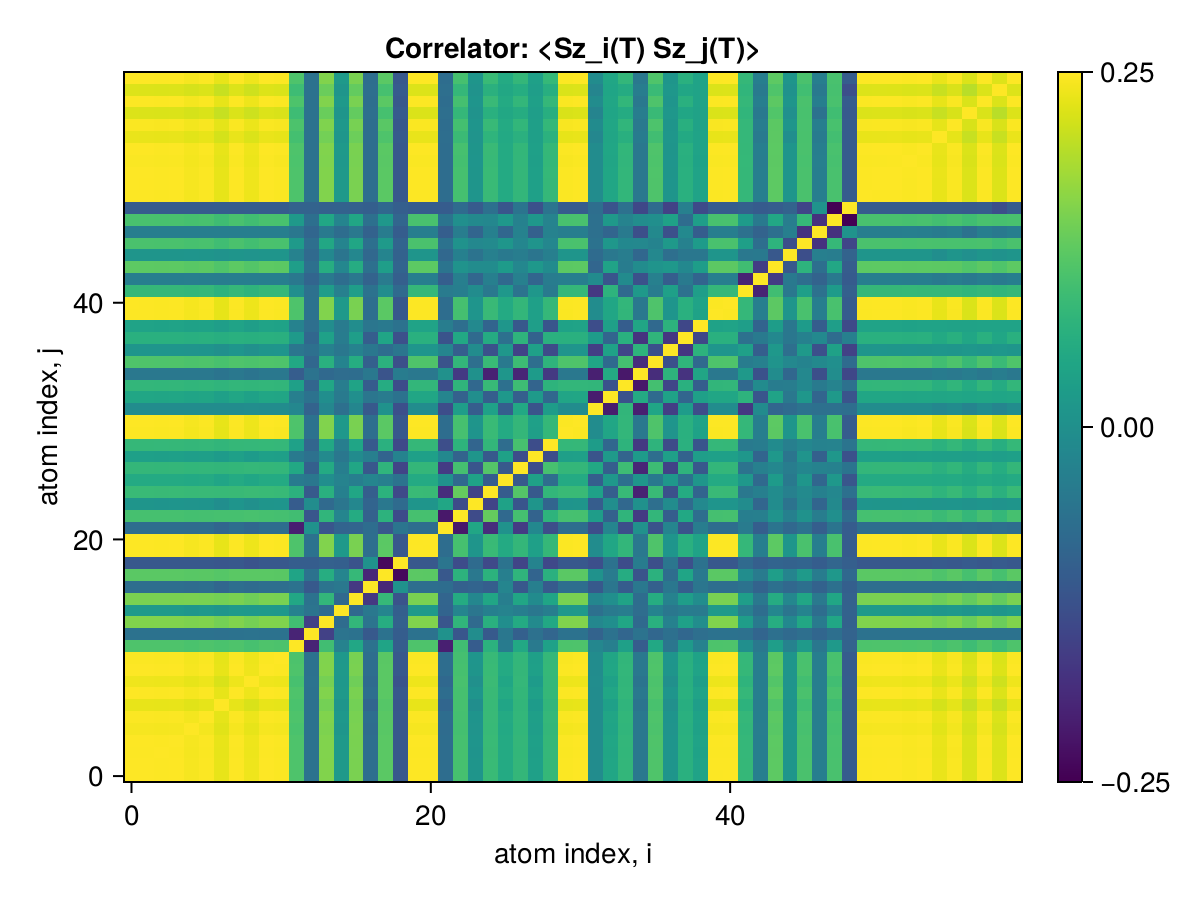

The table this chart was drawn from, first rows:
x1, x2, x3, x4, x5, x6, x7, x8, x9, x10, x11, x12, x13, x14, x15, x16, x17, x18, x19, x20, x21, x22, x23, x24
0.25, 0.2499, 0.2491, 0.2497, 0.2458, 0.2488, 0.2375, 0.2496, 0.2413, 0.25, 0.2487, 0.1471, 0.01897, 0.1805, 0.07805, 0.1758, 0.01244, 0.156, -0.01948, 0.2498, 0.2498, 0.01119, 0.141, 0.07202
0.2499, 0.25, 0.249, 0.2496, 0.2457, 0.2487, 0.2374, 0.2495, 0.2412, 0.2499, 0.2486, 0.1471, 0.01894, 0.1804, 0.07801, 0.1757, 0.01245, 0.1559, -0.01946, 0.2497, 0.2497, 0.01118, 0.141, 0.07198
0.2491, 0.249, 0.25, 0.2489, 0.2449, 0.2479, 0.2367, 0.2488, 0.2405, 0.2491, 0.2479, 0.1469, 0.01836, 0.18, 0.07781, 0.1753, 0.01217, 0.1556, -0.01951, 0.249, 0.249, 0.01073, 0.1408, 0.07148
0.2497, 0.2496, 0.2489, 0.25, 0.2455, 0.2486, 0.2373, 0.2494, 0.2411, 0.2498, 0.2485, 0.1471, 0.01888, 0.1803, 0.07796, 0.1757, 0.0124, 0.1559, -0.01948, 0.2496, 0.2496, 0.01108, 0.141, 0.0719
0.2458, 0.2457, 0.2449, 0.2455, 0.25, 0.2446, 0.2333, 0.2454, 0.2371, 0.2458, 0.2446, 0.1444, 0.01895, 0.1778, 0.07417, 0.1758, 0.009689, 0.1546, -0.02004, 0.2456, 0.2456, 0.009814, 0.1396, 0.07021
0.2488, 0.2487, 0.2479, 0.2486, 0.2446, 0.25, 0.2363, 0.2484, 0.2401, 0.2488, 0.2475, 0.1469, 0.01851, 0.1797, 0.07755, 0.175, 0.01233, 0.1552, -0.01933, 0.2486, 0.2486, 0.01077, 0.1406, 0.07145
0.2375, 0.2374, 0.2367, 0.2373, 0.2333, 0.2363, 0.25, 0.2371, 0.229, 0.2375, 0.2363, 0.1444, 0.01723, 0.1723, 0.07293, 0.1718, 0.0006551, 0.1525, -0.02172, 0.2373, 0.2373, 0.0006178, 0.1413, 0.06219
0.2496, 0.2495, 0.2488, 0.2494, 0.2454, 0.2484, 0.2371, 0.25, 0.2409, 0.2496, 0.2483, 0.147, 0.01884, 0.1802, 0.07792, 0.1756, 0.01241, 0.1557, -0.01942, 0.2494, 0.2494, 0.01109, 0.1409, 0.07186
0.2413, 0.2412, 0.2405, 0.2411, 0.2371, 0.2401, 0.229, 0.2409, 0.25, 0.2413, 0.2401, 0.1421, 0.01971, 0.1729, 0.07667, 0.169, 0.007838, 0.1554, -0.02681, 0.2411, 0.2411, 0.003588, 0.1425, 0.06462
0.25, 0.2499, 0.2491, 0.2498, 0.2458, 0.2488, 0.2375, 0.2496, 0.2413, 0.25, 0.2487, 0.1471, 0.01897, 0.1805, 0.07806, 0.1758, 0.01245, 0.156, -0.01948, 0.2498, 0.2498, 0.0112, 0.141, 0.07203
0.2487, 0.2486, 0.2479, 0.2485, 0.2446, 0.2475, 0.2363, 0.2483, 0.2401, 0.2487, 0.25, 0.1458, 0.01905, 0.1795, 0.07755, 0.175, 0.01219, 0.1552, -0.01937, 0.2485, 0.2485, 0.01123, 0.1403, 0.07164
0.1471, 0.1471, 0.1469, 0.1471, 0.1444, 0.1469, 0.1444, 0.147, 0.1421, 0.1471, 0.1458, 0.25, -0.08352, 0.137, 0.04364, 0.1002, 0.01812, 0.09623, -0.012, 0.147, 0.1469, -0.08939, 0.1371, -0.01358
0.01897, 0.01894, 0.01836, 0.01888, 0.01895, 0.01851, 0.01723, 0.01884, 0.01971, 0.01897, 0.01905, -0.08352, 0.25, -0.04996, 0.02083, 0.01759, -0.01815, 0.01888, -0.012, 0.01898, 0.01899, 0.06813, -0.0227, 0.05965
0.1805, 0.1804, 0.18, 0.1803, 0.1778, 0.1797, 0.1723, 0.1802, 0.1729, 0.1805, 0.1795, 0.137, -0.04996, 0.25, 0.009034, 0.1249, 0.02086, 0.1096, -0.007273, 0.1804, 0.1803, -0.02246, 0.1224, 0.006237
0.07805, 0.07801, 0.07781, 0.07796, 0.07417, 0.07755, 0.07293, 0.07792, 0.07667, 0.07806, 0.07755, 0.04364, 0.02083, 0.009034, 0.25, 0.004769, 0.02744, 0.04782, -0.009095, 0.07801, 0.07802, -0.002205, 0.04769, 0.02383
0.1758, 0.1757, 0.1753, 0.1757, 0.1758, 0.175, 0.1718, 0.1756, 0.169, 0.1758, 0.175, 0.1002, 0.01759, 0.1249, 0.004769, 0.25, -0.06101, 0.1277, -0.02703, 0.1757, 0.1757, -0.0009023, 0.1062, 0.05083
0.01244, 0.01245, 0.01217, 0.0124, 0.009689, 0.01233, 0.0006551, 0.01241, 0.007838, 0.01245, 0.01219, 0.01812, -0.01815, 0.02086, 0.02744, -0.06101, 0.25, -0.0809, 0.06759, 0.01235, 0.01248, 0.01138, -0.006286, -0.002023
0.156, 0.1559, 0.1556, 0.1559, 0.1546, 0.1552, 0.1525, 0.1557, 0.1554, 0.156, 0.1552, 0.09623, 0.01888, 0.1096, 0.04782, 0.1277, -0.0809, 0.25, -0.1128, 0.156, 0.1558, -0.01952, 0.1181, 0.0269
-0.01948, -0.01946, -0.01951, -0.01948, -0.02004, -0.01933, -0.02172, -0.01942, -0.02681, -0.01948, -0.01937, -0.012, -0.012, -0.007273, -0.009095, -0.02703, 0.06759, -0.1128, 0.25, -0.01961, -0.01942, 0.02306, -0.03524, 0.007216
0.2498, 0.2497, 0.249, 0.2496, 0.2456, 0.2486, 0.2373, 0.2494, 0.2411, 0.2498, 0.2485, 0.147, 0.01898, 0.1804, 0.07801, 0.1757, 0.01235, 0.156, -0.01961, 0.25, 0.2496, 0.01117, 0.141, 0.07196
0.2498, 0.2497, 0.249, 0.2496, 0.2456, 0.2486, 0.2373, 0.2494, 0.2411, 0.2498, 0.2485, 0.1469, 0.01899, 0.1803, 0.07802, 0.1757, 0.01248, 0.1558, -0.01942, 0.2496, 0.25, 0.01107, 0.1409, 0.07197
0.01119, 0.01118, 0.01073, 0.01108, 0.009814, 0.01077, 0.0006178, 0.01109, 0.003588, 0.0112, 0.01123, -0.08939, 0.06813, -0.02246, -0.002205, -0.0009023, 0.01138, -0.01952, 0.02306, 0.01117, 0.01107, 0.25, -0.09732, 0.09877
0.141, 0.141, 0.1408, 0.141, 0.1396, 0.1406, 0.1413, 0.1409, 0.1425, 0.141, 0.1403, 0.1371, -0.0227, 0.1224, 0.04769, 0.1062, -0.006286, 0.1181, -0.03524, 0.141, 0.1409, -0.09732, 0.25, -0.0368
0.07202, 0.07198, 0.07148, 0.0719, 0.07021, 0.07145, 0.06219, 0.07186, 0.06462, 0.07203, 0.07164, -0.01358, 0.05965, 0.006237, 0.02383, 0.05083, -0.002023, 0.0269, 0.007216, 0.07196, 0.07197, 0.09877, -0.0368, 0.25
0.1304, 0.1303, 0.1302, 0.1303, 0.1289, 0.1299, 0.1295, 0.1302, 0.1317, 0.1304, 0.1297, 0.1165, -0.0171, 0.1147, 0.04042, 0.0993, -0.01161, 0.1174, -0.04003, 0.1303, 0.1302, -0.07339, 0.163, -0.0474
0.1057, 0.1057, 0.1052, 0.1056, 0.1028, 0.1051, 0.09705, 0.1056, 0.09799, 0.1058, 0.1053, 0.03286, 0.02615, 0.06212, 0.04385, 0.03637, 0.04718, 0.03788, 0.02001, 0.1057, 0.1057, 0.06743, 0.004909, 0.09264
0.1252, 0.1251, 0.1249, 0.1251, 0.1237, 0.1247, 0.1233, 0.125, 0.1263, 0.1252, 0.1245, 0.1018, -0.008482, 0.1056, 0.0368, 0.09931, -0.02025, 0.1208, -0.04619, 0.1251, 0.125, -0.0569, 0.1404, -0.02394
0.08887, 0.08885, 0.08846, 0.08878, 0.08689, 0.08841, 0.08145, 0.08874, 0.08129, 0.08889, 0.08849, 0.03126, 0.01701, 0.05482, 0.02601, 0.05755, 0.03853, -0.002136, 0.04428, 0.08877, 0.08888, 0.05245, -0.004082, 0.0728
0.1269, 0.1268, 0.1266, 0.1268, 0.1252, 0.1263, 0.1233, 0.1267, 0.1263, 0.1269, 0.1262, 0.09067, 6.931235176638279e-5, 0.1012, 0.03723, 0.09659, -0.01636, 0.115, -0.04084, 0.1269, 0.1268, -0.03355, 0.1194, -0.00042
0.2487, 0.2486, 0.2479, 0.2485, 0.2445, 0.2475, 0.2363, 0.2484, 0.2401, 0.2487, 0.2474, 0.1465, 0.01877, 0.1797, 0.07766, 0.175, 0.01226, 0.1554, -0.01957, 0.2486, 0.2485, 0.01076, 0.1408, 0.07131
0.2498, 0.2497, 0.249, 0.2496, 0.2456, 0.2486, 0.2373, 0.2494, 0.2411, 0.2498, 0.2485, 0.147, 0.01897, 0.1804, 0.07799, 0.1757, 0.01243, 0.1559, -0.01947, 0.2496, 0.2496, 0.0112, 0.1409, 0.07198
0.05873, 0.0587, 0.05864, 0.0587, 0.05821, 0.05849, 0.05889, 0.05865, 0.06043, 0.05873, 0.0584, 0.05018, -0.004434, 0.05111, 0.01579, 0.04874, -0.01826, 0.06816, -0.03117, 0.05872, 0.05867, -0.03403, 0.08532, -0.01299
0.09824, 0.09821, 0.09779, 0.09814, 0.09609, 0.09773, 0.08968, 0.0981, 0.0911, 0.09826, 0.09777, 0.03785, 0.01812, 0.06181, 0.03111, 0.06323, 0.02414, 0.03137, 0.01761, 0.09816, 0.09819, 0.04725, -0.006645, 0.06225
0.1242, 0.1241, 0.1239, 0.1241, 0.1225, 0.1236, 0.121, 0.124, 0.1236, 0.1242, 0.1235, 0.08902, -1.497944806611189e-5, 0.09929, 0.03597, 0.09426, -0.01381, 0.1081, -0.03557, 0.1241, 0.1241, -0.03302, 0.1212, 0.003056
0.02794, 0.02793, 0.02766, 0.02788, 0.02678, 0.02772, 0.02153, 0.02789, 0.02146, 0.02794, 0.02785, -0.01265, 0.01932, 0.004743, 0.01005, 0.0115, 0.02709, -0.02526, 0.0339, 0.02788, 0.02796, 0.06563, -0.05856, 0.06593
0.1478, 0.1477, 0.1474, 0.1477, 0.1457, 0.1471, 0.143, 0.1476, 0.1457, 0.1478, 0.147, 0.1014, 0.002571, 0.1148, 0.04442, 0.1094, -0.008209, 0.1169, -0.03233, 0.1477, 0.1477, -0.02683, 0.1244, 0.01346
0.07195, 0.07193, 0.07159, 0.07187, 0.07025, 0.07157, 0.06506, 0.07185, 0.06536, 0.07196, 0.07163, 0.02459, 0.01573, 0.04102, 0.02537, 0.04335, 0.02581, 0.01022, 0.02402, 0.07188, 0.07194, 0.04726, -0.01144, 0.05886
0.1144, 0.1143, 0.1141, 0.1143, 0.1128, 0.1139, 0.111, 0.1142, 0.1133, 0.1144, 0.1138, 0.08012, 0.001304, 0.09022, 0.03374, 0.08586, -0.01056, 0.09653, -0.03038, 0.1143, 0.1143, -0.0263, 0.102, 0.006127
0.09346, 0.09343, 0.09306, 0.09337, 0.0915, 0.09299, 0.08631, 0.09332, 0.08697, 0.09347, 0.09302, 0.04304, 0.01359, 0.0595, 0.03231, 0.05949, 0.02434, 0.02919, 0.01778, 0.09338, 0.09342, 0.03595, 0.01275, 0.05375
0.2492, 0.2491, 0.2484, 0.249, 0.245, 0.2481, 0.2368, 0.2489, 0.2406, 0.2493, 0.248, 0.1467, 0.01891, 0.18, 0.07784, 0.1753, 0.01244, 0.1555, -0.01939, 0.2491, 0.2491, 0.01115, 0.1406, 0.0718
0.2496, 0.2495, 0.2488, 0.2494, 0.2454, 0.2484, 0.2371, 0.2492, 0.2409, 0.2496, 0.2483, 0.1469, 0.01894, 0.1802, 0.07794, 0.1756, 0.01242, 0.1558, -0.01947, 0.2495, 0.2494, 0.01116, 0.1409, 0.07191
0.1267, 0.1267, 0.1262, 0.1266, 0.1243, 0.1261, 0.1183, 0.1265, 0.12, 0.1267, 0.1261, 0.06278, 0.01633, 0.08535, 0.04019, 0.08556, 0.01781, 0.06068, 0.005678, 0.1266, 0.1266, 0.03174, 0.03711, 0.0583
0.03663, 0.03662, 0.03655, 0.03661, 0.03616, 0.03648, 0.03585, 0.03658, 0.03647, 0.03664, 0.03644, 0.02725, -0.0005192, 0.02949, 0.01112, 0.02739, -0.003505, 0.03145, -0.01008, 0.03662, 0.0366, -0.01082, 0.03764, 7.008834053565162e-5
0.1574, 0.1574, 0.1569, 0.1573, 0.1546, 0.1567, 0.1484, 0.1572, 0.1505, 0.1574, 0.1566, 0.08641, 0.01552, 0.1099, 0.0501, 0.1083, 0.01552, 0.08633, -0.002147, 0.1573, 0.1573, 0.02205, 0.06965, 0.0583
0.07291, 0.07288, 0.07267, 0.07285, 0.07169, 0.07257, 0.06929, 0.07281, 0.0704, 0.07292, 0.07254, 0.04269, 0.005788, 0.05289, 0.02256, 0.05104, 0.00335, 0.04591, -0.006123, 0.07287, 0.07286, 0.003003, 0.04062, 0.0204
0.1441, 0.1441, 0.1436, 0.144, 0.1416, 0.1434, 0.136, 0.1439, 0.138, 0.1441, 0.1434, 0.08037, 0.01341, 0.101, 0.04615, 0.09936, 0.01394, 0.0797, -0.002423, 0.144, 0.144, 0.01824, 0.06737, 0.05198
0.03742, 0.03741, 0.03733, 0.0374, 0.03694, 0.03725, 0.03647, 0.03737, 0.03735, 0.03742, 0.03721, 0.02664, 0.0002395, 0.03038, 0.01047, 0.0284, -0.005171, 0.03416, -0.01226, 0.03741, 0.03738, -0.01098, 0.03512, -0.0008679
0.1434, 0.1434, 0.1429, 0.1433, 0.1408, 0.1427, 0.1351, 0.1432, 0.137, 0.1434, 0.1427, 0.07868, 0.01403, 0.09976, 0.04606, 0.09829, 0.01563, 0.07661, -0.0001121, 0.1433, 0.1433, 0.02139, 0.06347, 0.05429
-0.01413, -0.01413, -0.01405, -0.01411, -0.01373, -0.01406, -0.01237, -0.01411, -0.01224, -0.01413, -0.01408, -0.003309, -0.003783, -0.006662, -0.005851, -0.007288, -0.009329, 0.003982, -0.009953, -0.01411, -0.01413, -0.0144, 0.008358, -0.01603
0.2495, 0.2494, 0.2486, 0.2493, 0.2453, 0.2483, 0.237, 0.2491, 0.2408, 0.2495, 0.2482, 0.1467, 0.01895, 0.1801, 0.07791, 0.1754, 0.01247, 0.1556, -0.01938, 0.2493, 0.2493, 0.01125, 0.1406, 0.07194
0.2499, 0.2498, 0.2491, 0.2497, 0.2457, 0.2487, 0.2374, 0.2495, 0.2412, 0.2499, 0.2486, 0.147, 0.01897, 0.1804, 0.07804, 0.1758, 0.01244, 0.1559, -0.01948, 0.2498, 0.2497, 0.0112, 0.141, 0.07201
0.25, 0.2499, 0.2491, 0.2498, 0.2458, 0.2488, 0.2375, 0.2496, 0.2413, 0.25, 0.2487, 0.1471, 0.01897, 0.1805, 0.07806, 0.1758, 0.01245, 0.156, -0.01948, 0.2498, 0.2498, 0.0112, 0.141, 0.07203
0.2483, 0.2482, 0.2475, 0.2481, 0.2441, 0.2471, 0.2359, 0.2479, 0.2397, 0.2483, 0.247, 0.146, 0.0189, 0.1793, 0.07753, 0.1746, 0.01241, 0.1549, -0.01928, 0.2482, 0.2481, 0.01127, 0.1399, 0.07168
0.2497, 0.2496, 0.2489, 0.2495, 0.2455, 0.2486, 0.2373, 0.2494, 0.2411, 0.2498, 0.2485, 0.1469, 0.01896, 0.1803, 0.07799, 0.1756, 0.01245, 0.1558, -0.01944, 0.2496, 0.2496, 0.01122, 0.1409, 0.07198
0.2383, 0.2382, 0.2375, 0.2381, 0.2343, 0.2372, 0.2263, 0.238, 0.2299, 0.2384, 0.2371, 0.1394, 0.01854, 0.1716, 0.07458, 0.1673, 0.01304, 0.1469, -0.01706, 0.2382, 0.2382, 0.01272, 0.1319, 0.07039
0.2482, 0.2481, 0.2473, 0.248, 0.244, 0.247, 0.2358, 0.2478, 0.2395, 0.2482, 0.2469, 0.1459, 0.01888, 0.1791, 0.07751, 0.1745, 0.01248, 0.1547, -0.01918, 0.248, 0.248, 0.01132, 0.1397, 0.07167
0.2304, 0.2303, 0.2296, 0.2302, 0.2265, 0.2293, 0.2187, 0.2301, 0.2221, 0.2304, 0.2292, 0.1344, 0.01811, 0.1656, 0.07223, 0.1615, 0.01325, 0.1411, -0.0157, 0.2303, 0.2303, 0.01325, 0.1262, 0.06885
0.2493, 0.2492, 0.2485, 0.2491, 0.2451, 0.2481, 0.2369, 0.249, 0.2407, 0.2493, 0.248, 0.1467, 0.01894, 0.18, 0.07786, 0.1753, 0.01245, 0.1555, -0.01939, 0.2492, 0.2491, 0.01122, 0.1406, 0.07188
0.231, 0.2309, 0.2302, 0.2308, 0.2271, 0.2299, 0.2192, 0.2306, 0.2227, 0.231, 0.2298, 0.1348, 0.01814, 0.166, 0.07241, 0.1619, 0.01331, 0.1415, -0.01571, 0.2308, 0.2308, 0.01327, 0.1265, 0.069
0.25, 0.2499, 0.2491, 0.2498, 0.2458, 0.2488, 0.2375, 0.2496, 0.2413, 0.25, 0.2487, 0.1471, 0.01897, 0.1805, 0.07806, 0.1758, 0.01245, 0.156, -0.01948, 0.2498, 0.2498, 0.0112, 0.141, 0.07203
